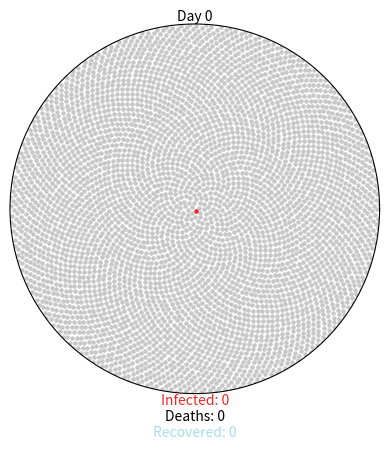

Generate this figure with matplotlib:
import numpy as np
import matplotlib.animation as ani
import matplotlib.pyplot as plt

GREY = (0.78, 0.78, 0.78)   # Suseptible
RED = (0.96, 0.15, 0.15)    # Infected
BLUE = (0.65, 0.87, 0.94)     # Recovered
BLACK = (0, 0, 0)           # Dead

COVID19_PARAMS = {
    "r0": 2.28,
    "incubation": 5,
    "percent_mild": 0.8,
    "mild_recovery": (7, 14),
    "percent_severe": 0.2,
    "severe_recovery": (21, 42),
    "severe_death": (14, 56),
    "fatality_rate": 0.034,
    "serial_interval": 7
}

class Virus():

    def __init__(self, params):
        
        # Create plot
        self.fig = plt.figure()
        self.axes = self.fig.add_subplot(111, projection="polar")
        self.axes.grid(False)
        self.axes.set_xticklabels([])
        self.axes.set_yticklabels([])
        self.axes.set_ylim(0, 1)

        # Create annotations
        self.day_text = self.axes.annotate(
            "Day 0", xy=[np.pi / 2, 1], ha="center", va="bottom")
        self.infected_text = self.axes.annotate(
            "Infected: 0", xy=[3 * np.pi / 2, 1], ha="center", va="top", color=RED)
        self.deaths_text = self.axes.annotate(
            "\nDeaths: 0", xy=[3 * np.pi / 2, 1], ha="center", va="top", color=BLACK)
        self.recovered_text = self.axes.annotate(
            "\n\nRecovered: 0", xy=[3 * np.pi / 2, 1], ha="center", va="top", color=BLUE)

        # Create member variables
        self.day = 0
        self.total_num_infected = 0
        self.num_currently_infected = 0
        self.num_recovered = 0
        self.num_deaths = 0
        self.r0 = params["r0"]
        self.percent_mild = params["percent_mild"]
        self.percent_severe = params["percent_severe"]
        self.fatality_rate = params["fatality_rate"]
        self.serial_interval = params["serial_interval"]

        self.mild_fast = params["incubation"] + params["mild_recovery"][0]
        self.mild_slow = params["incubation"] + params["mild_recovery"][1]
        self.severe_fast = params["incubation"] + params["severe_recovery"][0]
        self.severe_slow = params["incubation"] + params["severe_recovery"][1]
        self.death_fast = params["incubation"] + params["severe_death"][0]
        self.death_slow = params["incubation"] + params["severe_death"][1]

        self.mild = {i: {"thetas": [], "rs": []} for i in range(self.mild_fast, 365)}
        self.severe = {
            "recovery": {i: {"thetas": [], "rs": []} for i in range(self.severe_fast, 365)},
            "death": {i: {"thetas": [], "rs": []} for i in range(self.death_fast, 365)}
        }

        self.exposed_before = 0
        self.exposed_after = 1

        self.initial_population()


    def initial_population(self):
        
        population = 4500
        self.num_currently_infected = 1
        self.total_num_infected = 1
        indices = np.arange(0, population) + 0.5
        self.thetas = np.pi * (1 + 5**0.5) * indices
        self.rs = np.sqrt(indices / population)
        self.plot = self.axes.scatter(self.thetas, self.rs, s=5, color=GREY)
        
        # patient zero
        self.axes.scatter(self.thetas[0], self.rs[0], s=5, color=RED)
        self.mild[self.mild_fast]["thetas"].append(self.thetas[0])
        self.mild[self.mild_fast]["rs"].append(self.rs[0])


    def spread_virus(self, i):
        self.exposed_before = self.exposed_after
        if self.day % self.serial_interval == 0 and self.exposed_before < 4500:
            self.num_new_infected = round(self.r0 * self.total_num_infected)
            self.exposed_after += round(self.num_new_infected * 1.1)
            if self.exposed_after > 4500:
                self.num_new_infected = round((4500 - self.exposed_before) * 0.9)
                self.exposed_after = 4500
            self.num_currently_infected += self.num_new_infected
            self.total_num_infected += self.num_new_infected
            self.new_infected_indices = list(
                np.random.choice(
                    range(self.exposed_before, self.exposed_after),
                    self.num_new_infected,
                    replace=False))
            thetas = [self.thetas[i] for i in self.new_infected_indices]
            rs = [self.rs[i] for i in self.new_infected_indices]
            self.anim.event_source.stop()
            if len(self.new_infected_indices) > 24:
                size_list = round(len(self.new_infected_indices) / 24)
                theta_chunks = list(self.chunks(thetas, size_list))
                r_chunks = list(self.chunks(rs, size_list))
                self.anim2 = ani.FuncAnimation(
                    self.fig,
                    self.one_by_one,
                    interval=50,
                    frames=len(theta_chunks),
                    fargs=(theta_chunks, r_chunks, RED))
            else:
                self.anim2 = ani.FuncAnimation(
                    self.fig,
                    self.one_by_one,
                    interval=50,
                    frames=len(thetas),
                    fargs=(thetas, rs, RED))
            self.assign_symptoms()

        self.day += 1

        self.update_status()
        self.update_text()


    def one_by_one(self, i, thetas, rs, color):
        self.axes.scatter(thetas[i], rs[i], s=5, color=color)
        if i == (len(thetas) - 1):
            self.anim2.event_source.stop()
            self.anim.event_source.start()


    def chunks(self, a_list, n):
        for i in range(0, len(a_list), n):
            yield a_list[i:i + n]


    def assign_symptoms(self):
        num_mild = round(self.percent_mild * self.num_new_infected)
        num_severe = round(self.percent_severe * self.num_new_infected)
        # choose random subset of newly infected to have mild symptoms
        self.mild_indices = np.random.choice(self.new_infected_indices, num_mild, replace=False)
        # assign the rest severe symptoms, either resulting in recovery or death
        remaining_indices = [i for i in self.new_infected_indices if i not in self.mild_indices]
        percent_severe_recovery = 1 - (self.fatality_rate / self.percent_severe)
        num_severe_recovery = round(percent_severe_recovery * num_severe)
        self.severe_indices = []
        self.death_indices = []
        if remaining_indices:
            self.severe_indices = np.random.choice(remaining_indices, num_severe_recovery, replace=False)
            self.death_indices = [i for i in remaining_indices if i not in self.severe_indices]

        # assign recovery/death day
        low = self.day + self.mild_fast
        high = self.day + self.mild_slow
        for mild in self.mild_indices:
            recovery_day = np.random.randint(low, high)
            mild_theta = self.thetas[mild]
            mild_r = self.rs[mild]
            self.mild[recovery_day]["thetas"].append(mild_theta)
            self.mild[recovery_day]["rs"].append(mild_r)
        low = self.day + self.severe_fast
        high = self.day + self.severe_slow
        for recovery in self.severe_indices:
            recovery_day = np.random.randint(low, high)
            recovery_theta = self.thetas[recovery]
            recovery_r = self.rs[recovery]
            self.severe["recovery"][recovery_day]["thetas"].append(recovery_theta)
            self.severe["recovery"][recovery_day]["rs"].append(recovery_r)
        low = self.day + self.death_fast
        high = self.day + self.death_slow
        for death in self.death_indices:
            death_day = np.random.randint(low, high)
            death_theta = self.thetas[death]
            death_r = self.rs[death]
            self.severe["death"][death_day]["thetas"].append(death_theta)
            self.severe["death"][death_day]["rs"].append(death_r)


    def update_status(self):
        if self.day >= self.mild_fast:
            mild_thetas = self.mild[self.day]["thetas"]
            mild_rs = self.mild[self.day]["rs"]
            self.axes.scatter(mild_thetas, mild_rs, s=5, color=BLUE)
            self.num_recovered += len(mild_thetas)
            self.num_currently_infected -= len(mild_thetas)
        if self.day >= self.severe_fast:
            rec_thetas = self.severe["recovery"][self.day]["thetas"]
            rec_rs = self.severe["recovery"][self.day]["rs"]
            self.axes.scatter(rec_thetas, rec_rs, s=5, color=BLUE)
            self.num_recovered += len(rec_thetas)
            self.num_currently_infected -= len(rec_thetas)
        if self.day >= self.death_fast:
            death_thetas = self.severe["death"][self.day]["thetas"]
            death_rs = self.severe["death"][self.day]["rs"]
            self.axes.scatter(death_thetas, death_rs, s=5, color=BLACK)
            self.num_deaths += len(death_thetas)
            self.num_currently_infected -= len(death_thetas)


    def update_text(self):
        self.day_text.set_text("Day {}".format(self.day))
        self.infected_text.set_text("Infected: {}".format(self.num_currently_infected))
        self.deaths_text.set_text("\nDeaths: {}".format(self.num_deaths))
        self.recovered_text.set_text("\n\nRecovered: {}".format(self.num_recovered))


    def gen(self):
        while self.num_deaths + self.num_recovered < self.total_num_infected:
            yield


    def animate(self):
        self.anim = ani.FuncAnimation(
            self.fig,
            self.spread_virus,
            frames=self.gen,
            repeat=True)


def main():
    coronavirus = Virus(COVID19_PARAMS)
    coronavirus.animate()
    plt.show()


if __name__ == "__main__":
    main()